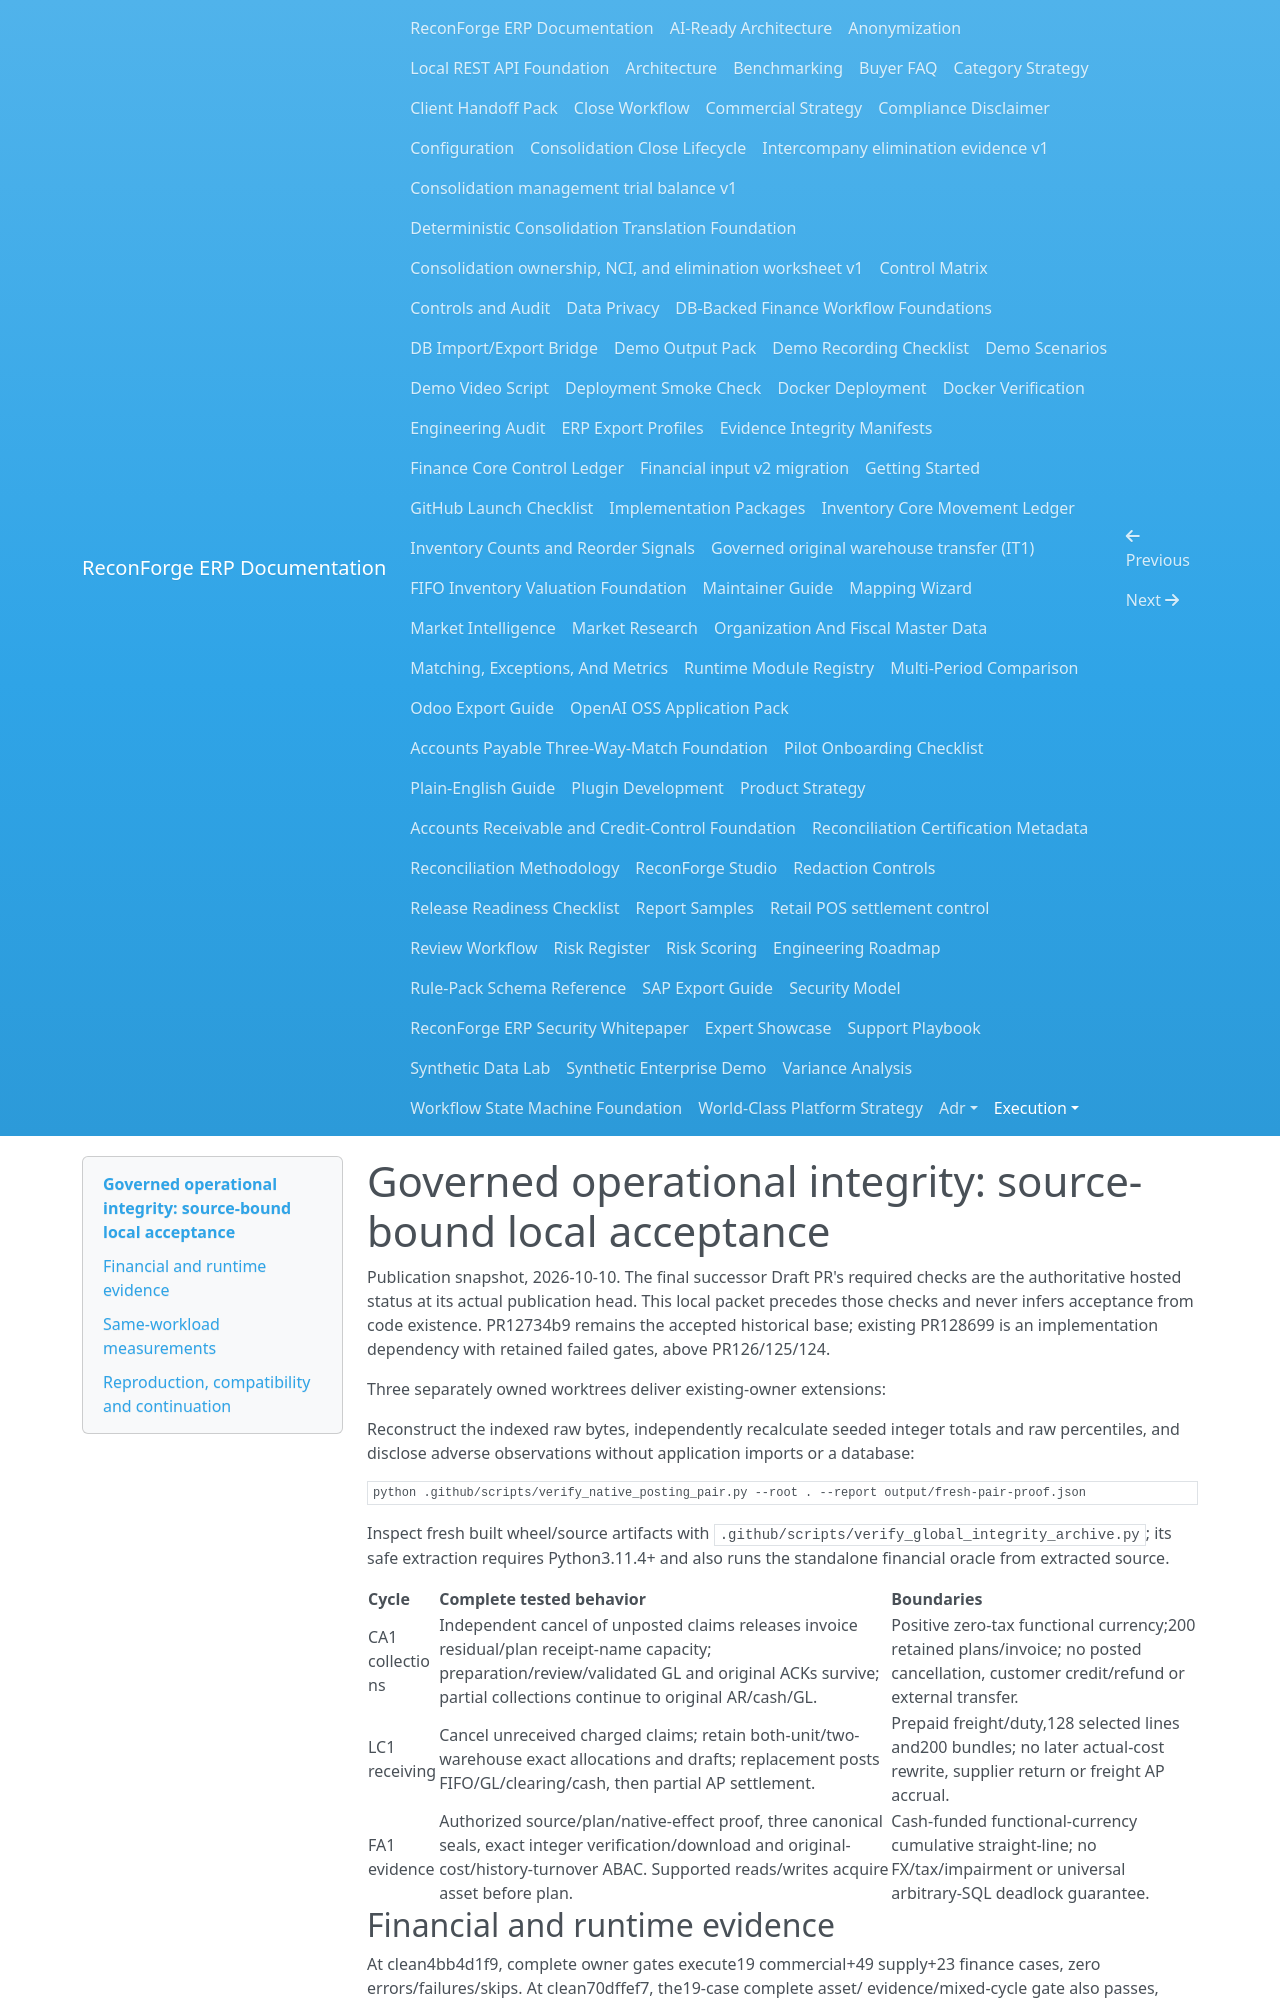

repository: amrzainmubarak/reconforge-erp · page: execution/GLOBAL_INTEGRITY_ACCEPTANCE_2026-10-10/index.html · generator: mkdocs

# Governed operational integrity: source-bound local acceptance

Publication snapshot, 2026-10-10. The final successor Draft PR's required checks
are the authoritative hosted status at its actual publication head. This local
packet precedes those checks and never infers acceptance from code existence.
PR12734b9 remains the accepted historical base; existing PR128699 is an
implementation dependency with retained failed gates, above PR126/125/124.

Three separately owned worktrees deliver existing-owner extensions:

Reconstruct the indexed raw bytes, independently recalculate seeded integer
totals and raw percentiles, and disclose adverse observations without application
imports or a database:

```text
python .github/scripts/verify_native_posting_pair.py --root . --report output/fresh-pair-proof.json
```

Inspect fresh built wheel/source artifacts with
`.github/scripts/verify_global_integrity_archive.py`; its safe extraction requires
Python3.11.4+ and also runs the standalone financial oracle from extracted source.

| Cycle | Complete tested behavior | Boundaries |
| --- | --- | --- |
| CA1 collections | Independent cancel of unposted claims releases invoice residual/plan receipt-name capacity; preparation/review/validated GL and original ACKs survive; partial collections continue to original AR/cash/GL. | Positive zero-tax functional currency;200 retained plans/invoice; no posted cancellation, customer credit/refund or external transfer. |
| LC1 receiving | Cancel unreceived charged claims; retain both-unit/two-warehouse exact allocations and drafts; replacement posts FIFO/GL/clearing/cash, then partial AP settlement. | Prepaid freight/duty,128 selected lines and200 bundles; no later actual-cost rewrite, supplier return or freight AP accrual. |
| FA1 evidence | Authorized source/plan/native-effect proof, three canonical seals, exact integer verification/download and original-cost/history-turnover ABAC. Supported reads/writes acquire asset before plan. | Cash-funded functional-currency cumulative straight-line; no FX/tax/impairment or universal arbitrary-SQL deadlock guarantee. |
